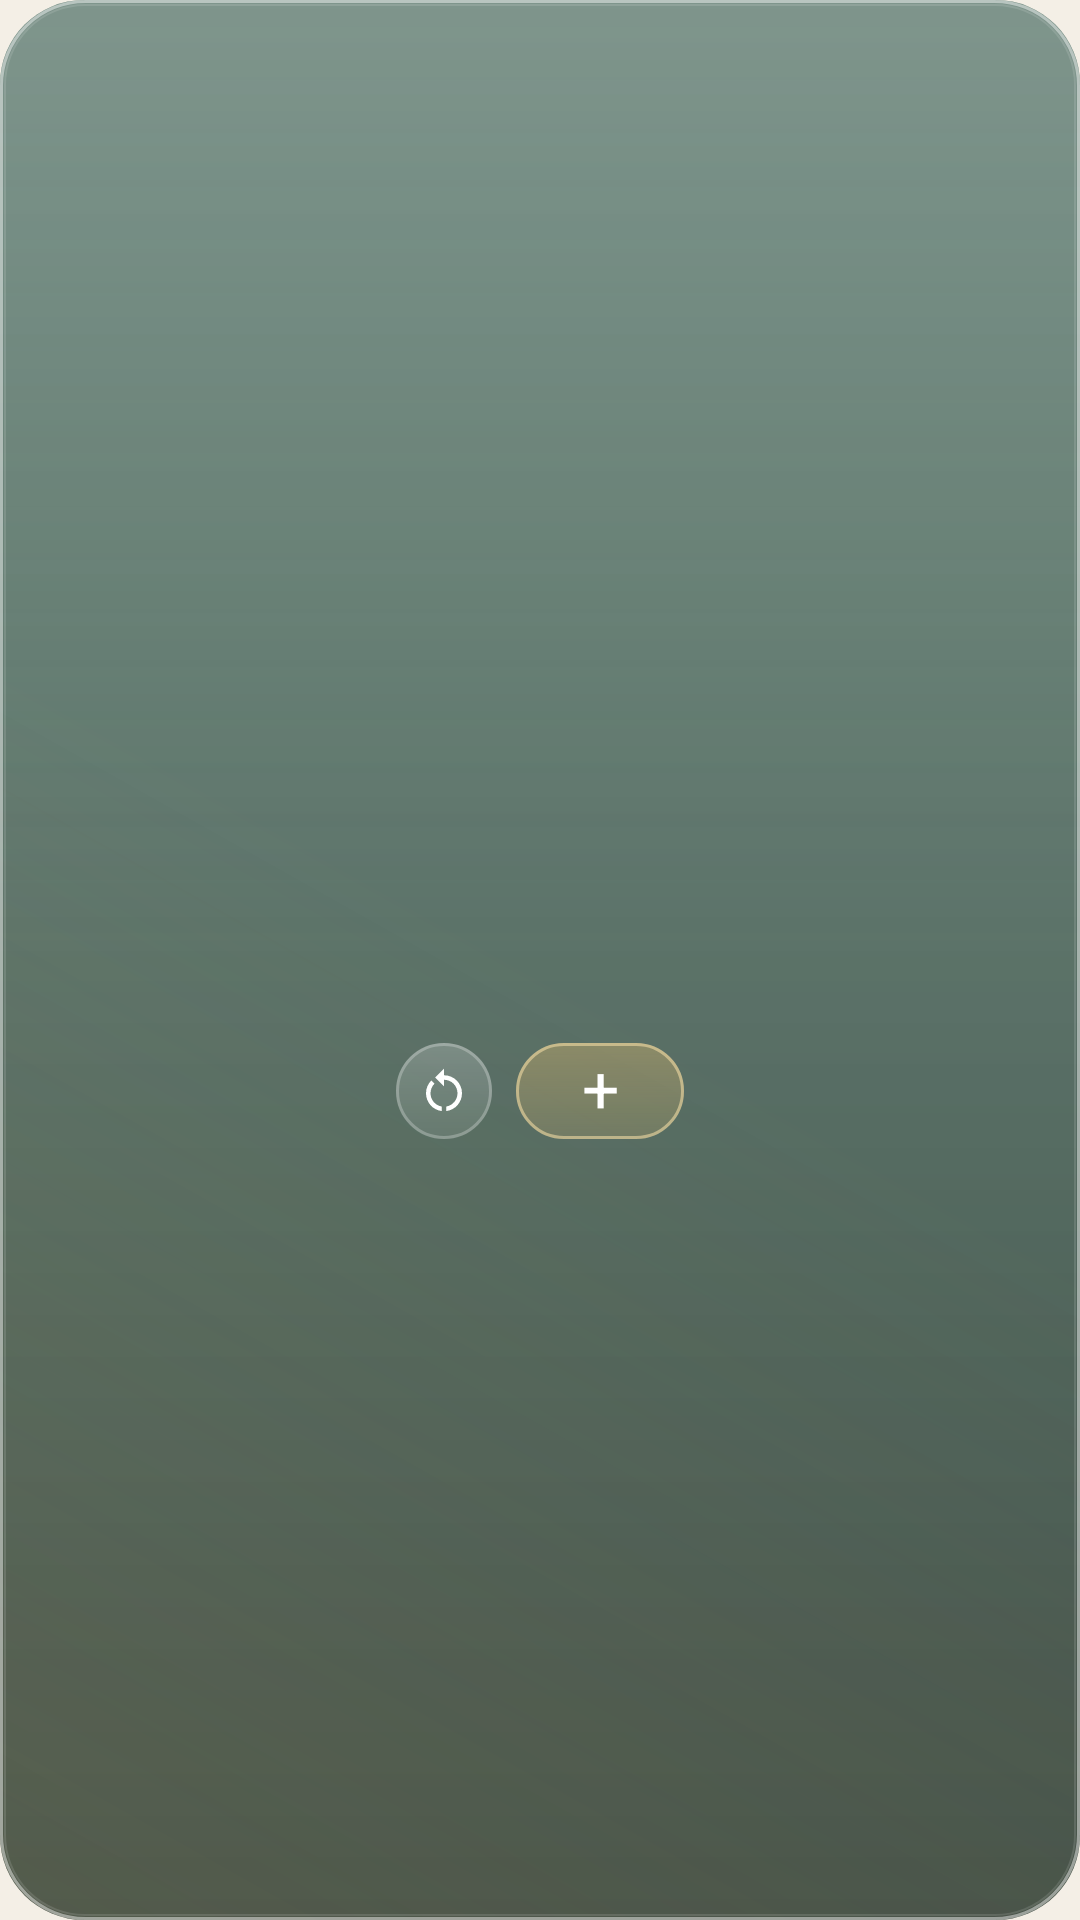

Produce the Android XML layout that renders to this screen, including the resource entries it uses.
<!-- AndroidManifest.xml: application theme Theme.IslamicAzkar -->
<!-- res/layout/widget_counter.xml -->
<?xml version="1.0" encoding="utf-8"?>
<FrameLayout xmlns:android="http://schemas.android.com/apk/res/android"
    android:id="@+id/k_root"
    android:layout_width="match_parent"
    android:layout_height="match_parent"
    android:background="@drawable/widget_glass"
    android:padding="10dp">

    <LinearLayout
        android:layout_width="match_parent"
        android:layout_height="match_parent"
        android:gravity="center"
        android:orientation="vertical">

        <TextView
            android:id="@+id/k_title"
            android:layout_width="wrap_content"
            android:layout_height="wrap_content"
            android:fontFamily="sans-serif-medium"
            android:textColor="#CCE6C676"
            android:textSize="11.5sp" />

        <TextView
            android:id="@+id/k_count"
            android:layout_width="wrap_content"
            android:layout_height="wrap_content"
            android:fontFamily="serif"
            android:includeFontPadding="false"
            android:textColor="#FFFFFFFF"
            android:textSize="40sp" />

        <TextView
            android:id="@+id/k_phrase"
            android:layout_width="wrap_content"
            android:layout_height="wrap_content"
            android:ellipsize="end"
            android:fontFamily="serif"
            android:maxLines="1"
            android:textColor="#E6FFFFFF"
            android:textSize="13sp" />

        <LinearLayout
            android:layout_width="wrap_content"
            android:layout_height="wrap_content"
            android:layout_marginTop="8dp"
            android:gravity="center_vertical"
            android:orientation="horizontal">

            <ImageView android:id="@+id/k_reset" android:layout_width="32dp" android:layout_height="32dp" android:background="@drawable/widget_pill" android:contentDescription="Reset" android:padding="7dp" android:src="@drawable/ic_reset" />
            <TextView android:id="@+id/k_add" android:layout_width="56dp" android:layout_height="32dp" android:layout_marginStart="8dp" android:background="@drawable/widget_chip_selected" android:contentDescription="Add" android:gravity="center" android:includeFontPadding="false" android:text="+" android:textColor="#FFFFFFFF" android:textSize="22sp" />
        </LinearLayout>
    </LinearLayout>
</FrameLayout>
<!-- resources referenced by this layout -->
<resources>
  <!-- drawable ic_reset (drawable) -->
  <vector xmlns:android="http://schemas.android.com/apk/res/android" android:width="24dp" android:height="24dp" android:viewportWidth="24" android:viewportHeight="24">
      <path android:fillColor="#FFFFFFFF" android:pathData="M12,5V2L8,6l4,4V7c3.31,0 6,2.69 6,6c0,2.97 -2.17,5.43 -5,5.91v2.02c3.95,-0.49 7,-3.85 7,-7.93C20,8.58 16.42,5 12,5zM6,13c0,-1.65 0.67,-3.15 1.76,-4.24L6.34,7.34C4.9,8.79 4,10.79 4,13c0,4.08 3.05,7.44 7,7.93v-2.02C8.17,18.43 6,15.97 6,13z"/>
  </vector>
  <!-- drawable widget_chip_selected (drawable) -->
  <?xml version="1.0" encoding="utf-8"?>
  <layer-list xmlns:android="http://schemas.android.com/apk/res/android">
      <item><shape><corners android:radius="22dp"/>
          <gradient android:angle="270" android:startColor="#66D6B36A" android:endColor="#33D6B36A"/></shape></item>
      <item><shape><corners android:radius="22dp"/>
          <stroke android:width="1dp" android:color="#99F1DBA3"/></shape></item>
  </layer-list>
  <!-- drawable widget_glass (drawable) -->
  <?xml version="1.0" encoding="utf-8"?>
  <layer-list xmlns:android="http://schemas.android.com/apk/res/android">
      <item><shape><corners android:radius="28dp"/>
          <gradient android:angle="270" android:startColor="#C2295245" android:centerColor="#B0163A2F" android:endColor="#C70B1F19"/></shape></item>
      <item><shape><corners android:radius="28dp"/>
          <gradient android:angle="270" android:startColor="#38FFFFFF" android:centerColor="#00FFFFFF" android:endColor="#00FFFFFF"/></shape></item>
      <item><shape><corners android:radius="28dp"/>
          <gradient android:angle="45" android:startColor="#22D6B36A" android:centerColor="#00D6B36A" android:endColor="#00FFFFFF"/></shape></item>
      <item><shape><corners android:radius="28dp"/>
          <stroke android:width="1dp" android:color="#73FFFFFF"/></shape></item>
      <item android:left="1.5dp" android:top="1.5dp" android:right="1.5dp" android:bottom="1.5dp"><shape><corners android:radius="26.5dp"/>
          <stroke android:width="0.8dp" android:color="#1FFFFFFF"/></shape></item>
  </layer-list>
  <!-- drawable widget_pill (drawable) -->
  <?xml version="1.0" encoding="utf-8"?>
  <layer-list xmlns:android="http://schemas.android.com/apk/res/android">
      <item><shape><corners android:radius="22dp"/>
          <gradient android:angle="270" android:startColor="#33FFFFFF" android:endColor="#14FFFFFF"/></shape></item>
      <item><shape><corners android:radius="22dp"/>
          <stroke android:width="1dp" android:color="#40FFFFFF"/></shape></item>
  </layer-list>
  <style name="Theme.IslamicAzkar" parent="android:Theme.Material.Light.NoActionBar">
          <item name="android:windowBackground">@color/parchment</item>
          <item name="android:statusBarColor">@android:color/transparent</item>
          <item name="android:navigationBarColor">@android:color/transparent</item>
          <item name="android:windowLightStatusBar">true</item>
      </style>
  <color name="parchment">#FFF4EFE6</color>
</resources>
